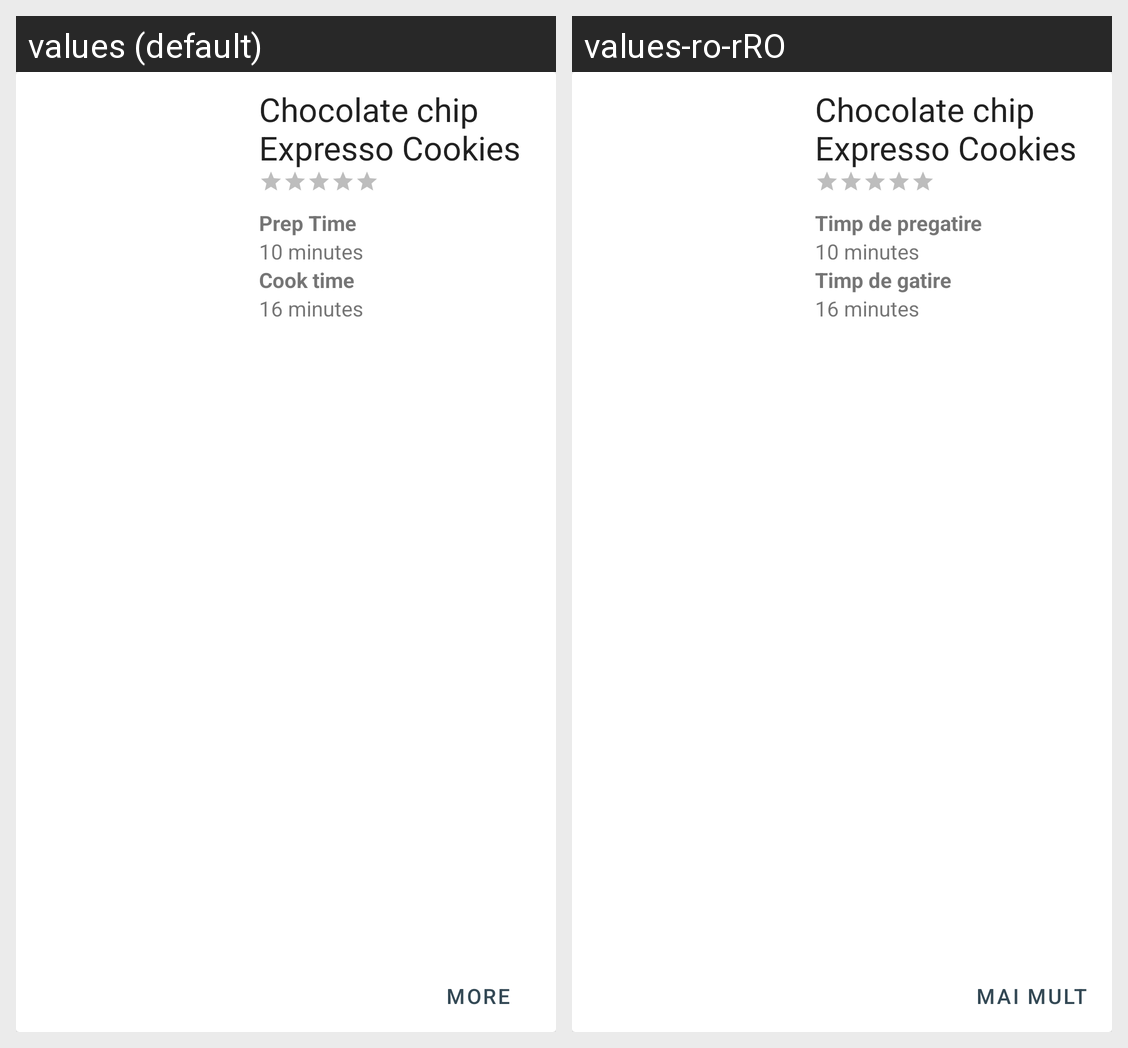

Translations of the strings shown on this Android screen, per locale in the grid:
Android screen res/layout/recipe_feed_item.xml rendered under 2 locales, left to right: values (default), values-ro-rRO. Device: Nexus 5 (rendered at 1080×1920; each locale shown at half size, 540×960, under a caption strip naming it); theme AppTheme.
Strings drawn on this screen, with the default value and each locale's value (text and hints the layout hard-codes, and strings that could not be matched under every locale, appear in the picture but are not listed):

prep_time
  values: Prep Time
  values-ro-rRO: Timp de pregatire

cook_time
  values: Cook time
  values-ro-rRO: Timp de gatire

more
  values: more
  values-ro-rRO: Mai mult
